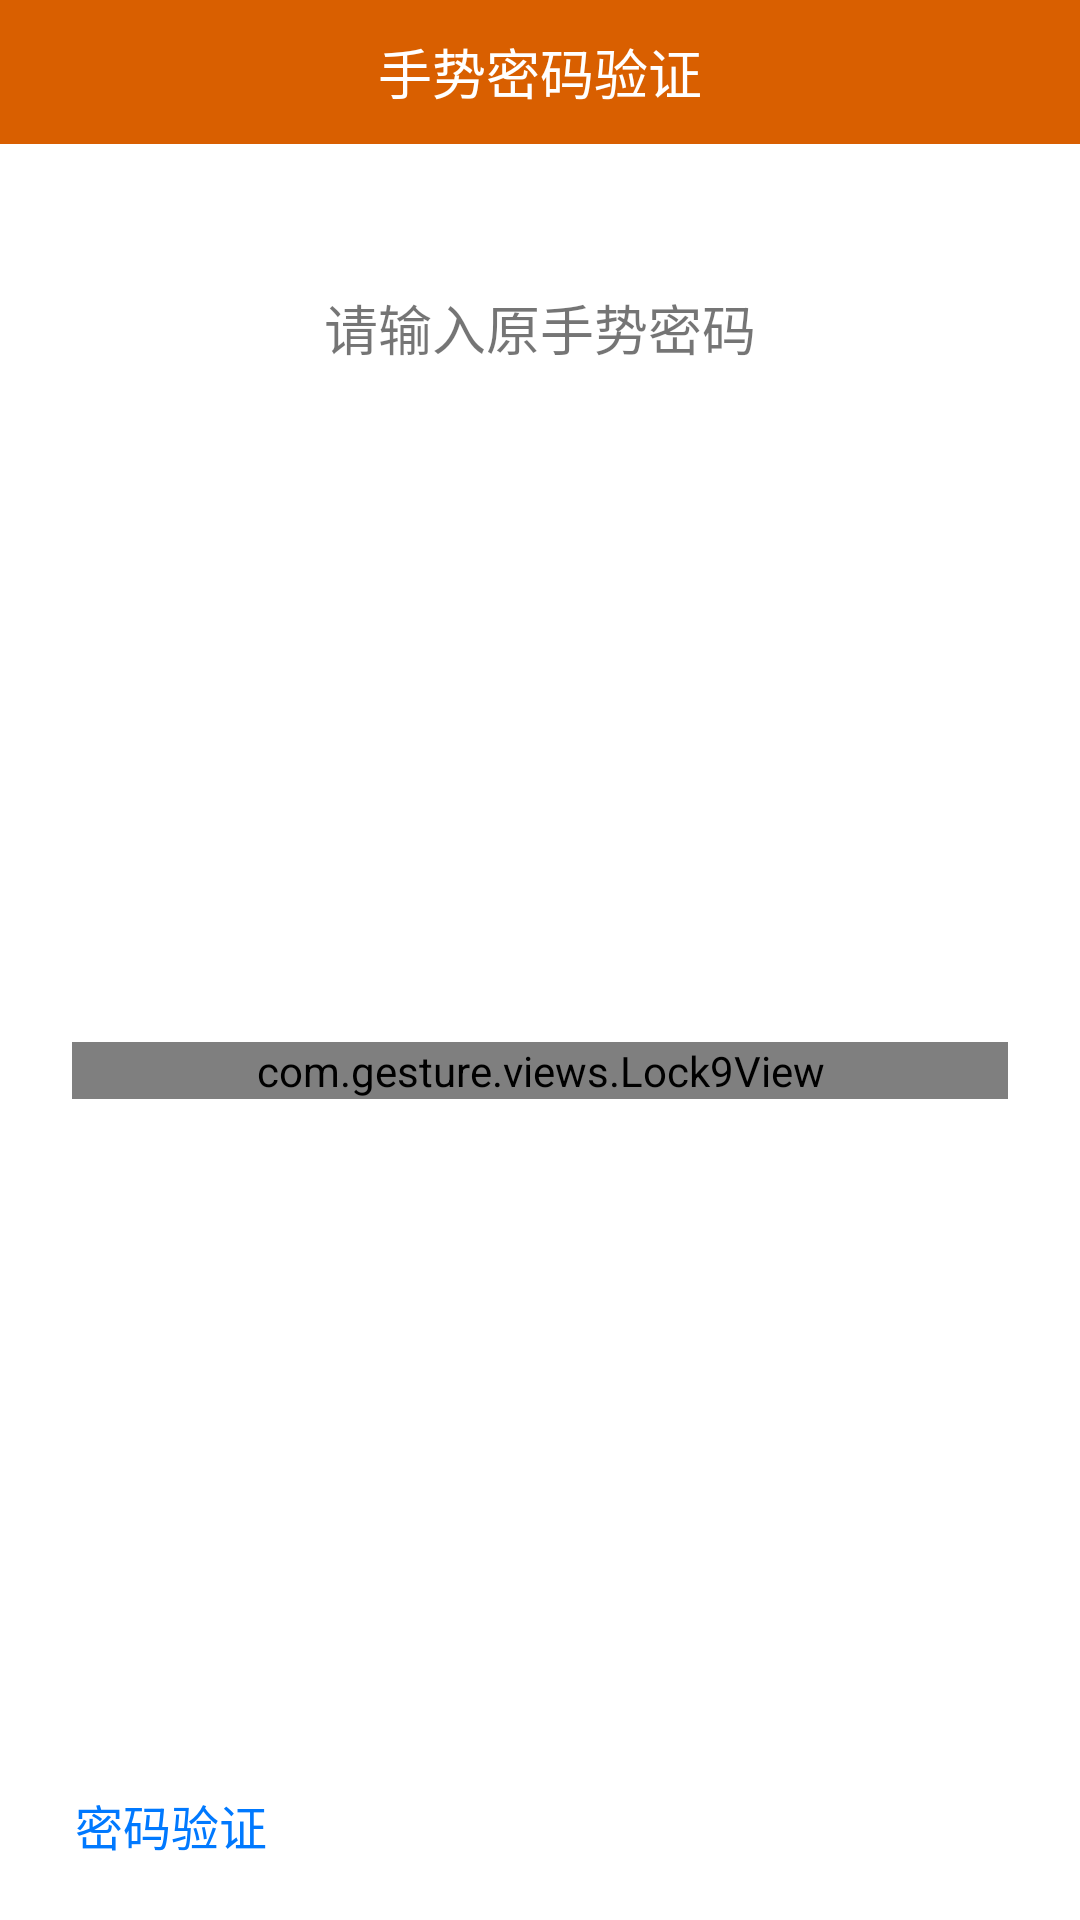

Produce the Android XML layout that renders to this screen, including the resource entries it uses.
<!-- AndroidManifest.xml: fallback theme Theme.MaterialComponents.DayNight.NoActionBar -->
<!-- res/layout/layout_gesture_ver.xml -->
<?xml version="1.0" encoding="utf-8"?>

<LinearLayout xmlns:android="http://schemas.android.com/apk/res/android"
    xmlns:app="http://schemas.android.com/apk/res-auto"
    android:id="@+id/view_content"
    android:layout_width="match_parent"
    android:layout_height="match_parent"
    android:orientation="vertical">

    <android.support.v7.widget.Toolbar
        android:id="@+id/toolbar"
        android:layout_width="match_parent"
        android:layout_height="48dp"
        android:background="@color/btncolor"
        android:fitsSystemWindows="true"
        app:navigationIcon="@null">

        <TextView
            android:id="@+id/tv_title"
            android:layout_width="wrap_content"
            android:layout_height="wrap_content"
            android:layout_gravity="center_horizontal"
            android:text="手势密码验证"
            android:textColor="@android:color/white"
            android:textSize="@dimen/fontsize_18" />
    </android.support.v7.widget.Toolbar>

    <LinearLayout
        android:layout_width="match_parent"
        android:layout_height="wrap_content"
        android:orientation="vertical">

        <ImageView
            android:id="@+id/iv_01"
            android:layout_width="wrap_content"
            android:layout_height="wrap_content"
            android:layout_centerHorizontal="true"
            android:layout_gravity="center_horizontal"
            android:layout_marginTop="@dimen/bottom" />

        <TextView
            android:id="@+id/tv_gesture_text"
            android:layout_width="wrap_content"
            android:layout_height="wrap_content"
            android:layout_below="@+id/iv_01"
            android:layout_centerHorizontal="true"
            android:layout_gravity="center_horizontal"
            android:layout_marginBottom="2dp"
            android:layout_marginTop="8dp"
            android:text="请输入原手势密码"
            android:textSize="18dip" />
    </LinearLayout>

    <FrameLayout
        android:layout_width="match_parent"
        android:layout_height="0dip"
        android:layout_weight="1">

        <com.gesture.views.Lock9View
            android:id="@+id/lock_9_view"
            style="@style/LockViewStyle"
            app:lock9_autoLink="false"
            app:lock9_enableVibrate="true"
            app:lock9_lineColor="#ff33b5e5"
            app:lock9_lineWidth="4dp"
            app:lock9_nodeAreaExpand="@dimen/nodeAreaExpand"
            app:lock9_nodeSize="@dimen/nodeSize"
            app:lock9_vibrateTime="20" />

    </FrameLayout>


    <TextView
        android:id="@+id/tv_password_ver"
        android:layout_width="wrap_content"
        android:layout_height="wrap_content"
        android:layout_marginLeft="25dp"
        android:layout_marginTop="7dp"
        android:text="@string/gesture_ver_usepwd"
        android:layout_marginBottom="@dimen/bottom1"
        android:textColor="#0079ff"
        android:textSize="@dimen/fontsize_16" />

</LinearLayout>
<!-- resources referenced by this layout -->
<resources>
  <color name="btncolor">#d95f00</color>
  <dimen name="bottom">40dp</dimen>
  <dimen name="bottom1">20dp</dimen>
  <dimen name="fontsize_16">16dp</dimen>
  <dimen name="fontsize_18">18dp</dimen>
  <dimen name="nodeAreaExpand">5dp</dimen>
  <dimen name="nodeSize">68dp</dimen>
  <string name="gesture_ver_usepwd">密码验证</string>
  <style name="LockViewStyle">
          <item name="android:layout_width">match_parent</item>
          <item name="android:layout_height">wrap_content</item>
          <item name="android:layout_gravity">center</item>
          <item name="android:layout_margin">@dimen/m_24</item>
      </style>
  <dimen name="m_24">24dp</dimen>
</resources>
